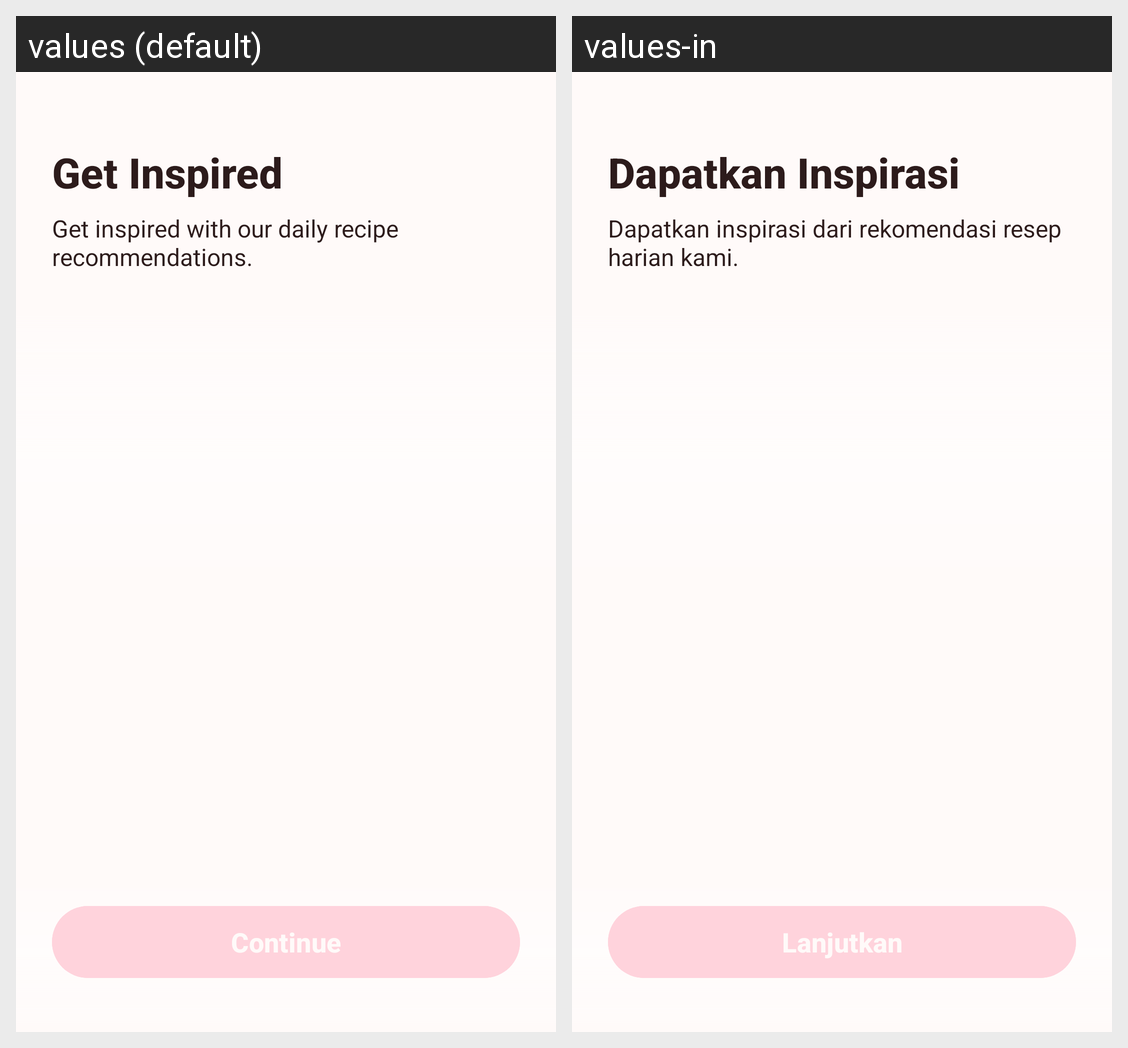

Here is an Android app screen in its default locale and in the app's own translations. Write out the translated-string differences for the strings that appear on this screen.
Android screen res/layout/activity_on_boarding1.xml rendered under 2 locales, left to right: values (default), values-in. Device: Nexus 5 (rendered at 1080×1920; each locale shown at half size, 540×960, under a caption strip naming it); theme Theme.NaSiGoYeng.
Strings drawn on this screen, with the default value and each locale's value (text and hints the layout hard-codes, and strings that could not be matched under every locale, appear in the picture but are not listed):

onboarding_title_1
  values: Get Inspired
  values-in: Dapatkan Inspirasi

onboarding_desc_1
  values: Get inspired with our daily recipe recommendations.
  values-in: Dapatkan inspirasi dari rekomendasi resep harian kami.

onboarding_continue
  values: Continue
  values-in: Lanjutkan
